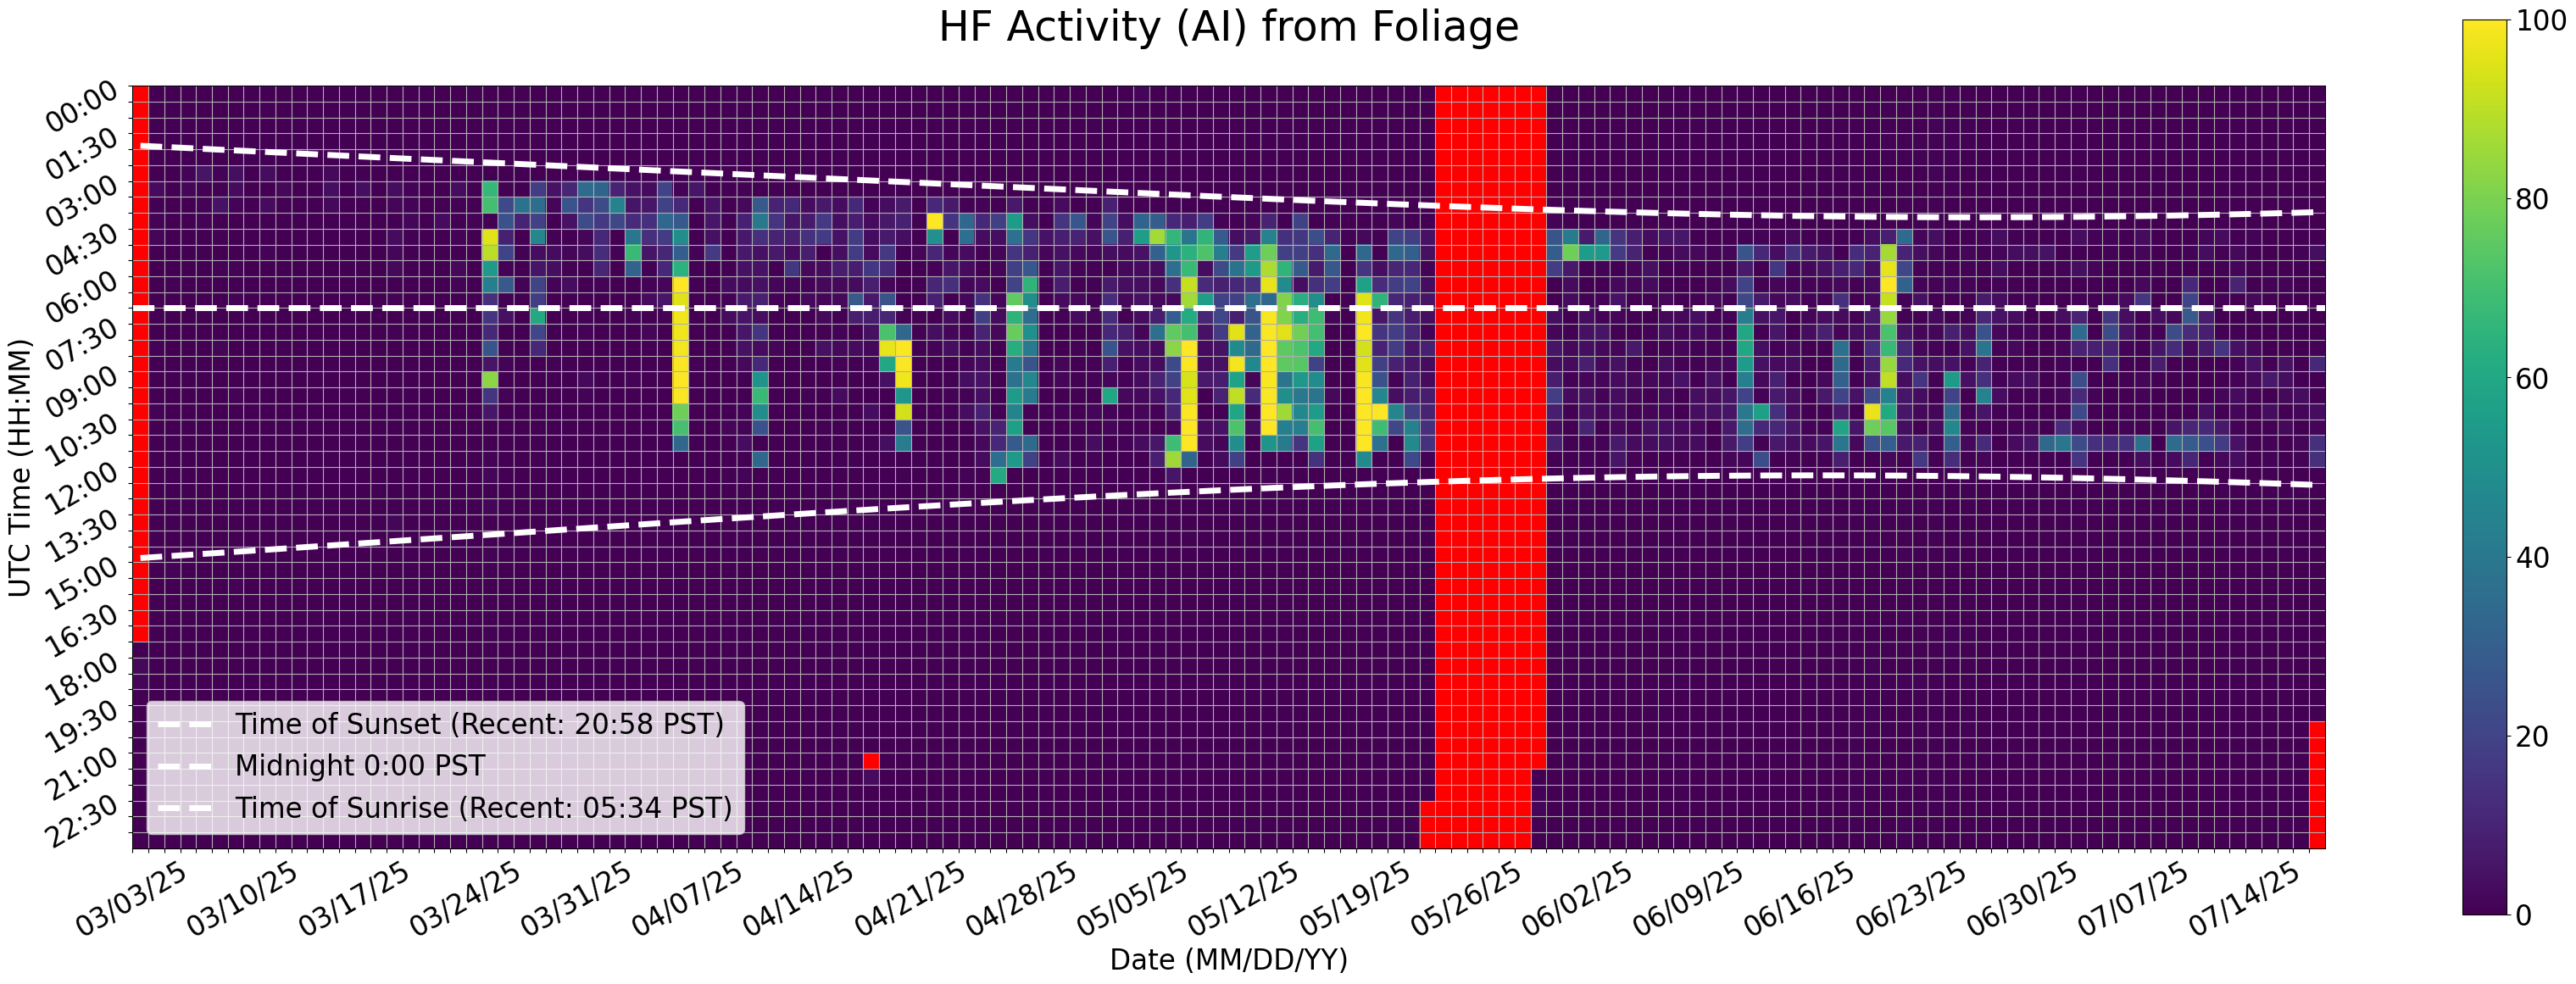

Source data for this figure (header and first rows):
Time (UTC), 03/03/25, 03/04/25, 03/05/25, 03/06/25, 03/07/25, 03/08/25, 03/09/25, 03/10/25, 03/11/25, 03/12/25, 03/13/25, 03/14/25, 03/15/25, 03/16/25, 03/17/25, 03/18/25, 03/19/25, 03/20/25, 03/21/25, 03/22/25, 03/23/25, 03/24/25, 03/25/25
00:00, , 0.0, 0.0, 0.0, 0.0, 0.0, 0.0, 0.0, 0.0, 0.0, 0.0, 0.0, 0.0, 0.0, 0.0, 0.0, 0.0, 0.0, 0.0, 0.0, 0.0, 0.5556, 0.0
00:30, , 0.0, 0.0, 0.0, 0.0, 0.0, 0.0, 0.0, 0.5556, 0.0, 0.0, 0.0, 0.0, 0.0, 0.0, 0.0, 0.0, 0.0, 0.0, 0.0, 0.0, 0.0, 0.0
01:00, , 0.0, 0.0, 0.0, 0.0, 0.0, 0.0, 0.0, 0.0, 0.0, 0.0, 0.0, 0.0, 0.0, 0.0, 0.0, 0.0, 0.0, 0.0, 0.0, 0.0, 0.0, 0.0
01:30, , 0.0, 0.0, 0.0, 0.0, 0.0, 0.0, 0.0, 0.0, 0.0, 0.0, 0.0, 0.0, 0.0, 0.0, 0.0, 0.0, 0.0, 0.0, 0.0, 0.0, 0.0, 0.0
02:00, , 0.0, 0.0, 0.0, 0.0, 0.0, 0.0, 0.0, 0.0, 0.0, 0.0, 0.0, 0.0, 0.0, 0.0, 0.0, 0.0, 0.0, 0.0, 0.0, 0.0, 0.0, 0.0
02:30, , 0.0, 0.0, 1.111, 5.556, 1.111, 3.889, 0.0, 3.333, 0.0, 0.0, 0.0, 2.222, 0.0, 0.0, 0.0, 0.0, 0.0, 0.0, 0.0, 0.0, 0.0, 0.0
03:00, , 2.778, 0.0, 1.667, 0.5556, 0.5556, 2.778, 0.0, 0.0, 2.222, 0.0, 0.0, 3.889, 0.0, 3.889, 0.0, 3.333, 1.111, 0.0, 0.0, 3.333, 0.0, 66.67
03:30, , 0.0, 0.0, 0.0, 1.111, 5.0, 1.111, 0.0, 2.778, 0.5556, 0.0, 0.0, 2.222, 0.0, 0.0, 0.0, 1.667, 1.111, 0.0, 0.5556, 0.5556, 0.0, 70.0
04:00, , 1.111, 0.0, 0.0, 1.111, 0.0, 0.0, 0.0, 0.0, 0.0, 0.0, 0.0, 0.0, 0.0, 0.0, 0.0, 0.0, 1.667, 0.0, 2.778, 0.0, 1.111, 0.0
04:30, , 1.667, 0.0, 0.0, 0.0, 0.5556, 0.0, 0.0, 0.0, 0.0, 0.0, 0.0, 0.0, 0.0, 0.0, 0.0, 2.778, 0.5556, 0.0, 0.0, 1.111, 0.0, 95.56
05:00, , 0.0, 0.0, 0.0, 0.0, 0.0, 0.0, 0.0, 1.111, 0.0, 0.0, 0.0, 0.0, 0.0, 0.0, 0.0, 1.667, 0.0, 0.0, 0.0, 0.0, 0.0, 90.0
05:30, , 0.0, 0.0, 0.0, 0.0, 1.111, 1.111, 0.0, 0.0, 0.0, 0.0, 0.0, 0.0, 0.0, 0.0, 0.0, 2.222, 0.0, 0.0, 0.0, 2.222, 0.0, 53.89
06:00, , 0.0, 0.5556, 0.0, 0.0, 0.0, 0.0, 0.0, 0.0, 0.0, 0.0, 0.0, 0.0, 0.0, 0.0, 0.0, 0.0, 0.0, 0.0, 0.0, 1.111, 0.0, 43.33
06:30, , 0.0, 0.0, 0.0, 0.0, 0.0, 1.111, 0.0, 0.0, 0.0, 0.0, 0.0, 0.0, 0.0, 0.0, 0.0, 1.111, 0.0, 0.0, 0.0, 0.0, 0.0, 13.89
07:00, , 0.0, 0.0, 0.0, 0.0, 0.0, 0.0, 0.0, 0.0, 0.0, 0.0, 0.0, 0.0, 0.0, 0.0, 0.0, 0.0, 0.0, 0.0, 0.0, 0.0, 0.0, 15.0
07:30, , 0.0, 0.0, 0.0, 0.0, 0.0, 0.0, 0.0, 0.0, 0.0, 0.0, 0.0, 0.0, 0.0, 0.0, 0.0, 0.5556, 0.0, 0.0, 0.0, 0.0, 0.0, 11.67
08:00, , 1.111, 0.0, 0.0, 0.0, 1.667, 0.0, 0.0, 0.0, 0.5556, 0.0, 0.0, 0.0, 0.0, 0.0, 0.0, 0.0, 0.0, 0.0, 0.0, 0.0, 0.0, 26.11
08:30, , 0.0, 0.0, 0.0, 0.0, 0.0, 0.0, 0.0, 0.0, 0.0, 0.0, 0.0, 0.0, 0.0, 0.0, 0.0, 0.0, 0.0, 0.0, 0.0, 0.0, 0.0, 5.556
09:00, , 0.0, 0.0, 0.0, 0.0, 0.0, 0.0, 0.0, 0.0, 0.0, 0.0, 0.0, 0.0, 0.0, 0.0, 0.0, 0.0, 0.0, 0.0, 0.0, 0.0, 0.0, 82.78
09:30, , 0.0, 0.0, 0.0, 0.0, 0.0, 1.111, 0.0, 0.0, 0.0, 0.0, 0.0, 0.0, 0.0, 0.0, 0.0, 0.0, 0.0, 0.0, 0.0, 0.0, 0.0, 15.56
10:00, , 1.111, 0.0, 0.0, 0.0, 0.0, 0.0, 0.0, 0.0, 0.0, 0.0, 0.0, 0.0, 0.0, 0.0, 0.0, 0.0, 0.0, 0.0, 0.0, 0.0, 0.0, 6.111
10:30, , 0.0, 0.0, 0.0, 0.0, 0.0, 0.0, 0.0, 0.0, 0.0, 0.0, 0.0, 0.0, 0.0, 0.0, 0.0, 0.0, 0.0, 0.0, 0.0, 0.0, 0.0, 0.0
11:00, , 0.0, 0.0, 0.0, 0.0, 0.0, 0.0, 0.0, 0.0, 0.0, 0.0, 0.0, 0.0, 0.0, 0.0, 0.0, 0.0, 0.0, 0.0, 0.0, 0.0, 0.0, 0.0
11:30, , 0.0, 0.0, 0.0, 0.0, 0.0, 0.0, 0.0, 0.0, 0.0, 0.0, 0.0, 0.0, 0.0, 0.0, 0.0, 0.0, 0.0, 0.0, 0.0, 0.0, 0.0, 1.111
12:00, , 0.0, 0.0, 0.0, 0.0, 0.0, 0.0, 0.0, 0.0, 0.0, 0.0, 0.0, 0.0, 0.0, 0.0, 0.0, 0.0, 0.0, 0.0, 0.0, 0.0, 0.0, 1.667
12:30, , 0.0, 0.0, 0.0, 0.0, 0.0, 0.0, 0.0, 0.0, 0.0, 0.0, 0.0, 0.0, 0.0, 0.0, 0.0, 0.0, 0.0, 0.0, 0.0, 0.0, 0.0, 0.0
13:00, , 0.0, 0.0, 0.0, 0.0, 0.0, 0.0, 0.0, 0.0, 0.0, 0.0, 0.0, 0.0, 0.0, 0.0, 0.0, 0.0, 0.0, 0.0, 0.0, 0.0, 0.0, 1.667
13:30, , 0.0, 0.0, 0.0, 0.0, 0.0, 0.0, 0.0, 0.0, 0.0, 0.0, 0.0, 0.0, 0.0, 0.0, 0.0, 1.667, 0.0, 0.0, 0.0, 0.0, 0.0, 0.0
14:00, , 0.0, 0.0, 0.0, 0.0, 0.0, 0.0, 0.0, 0.0, 0.0, 0.0, 0.0, 0.0, 0.0, 0.0, 0.0, 0.0, 0.0, 0.0, 0.0, 0.0, 0.0, 0.0
14:30, , 0.0, 0.0, 0.0, 0.0, 0.0, 0.0, 0.0, 0.0, 0.0, 0.0, 0.0, 0.0, 0.0, 0.0, 0.0, 0.0, 0.0, 0.0, 0.0, 0.0, 0.0, 0.5556
15:00, , 0.0, 1.111, 0.0, 0.0, 0.0, 0.0, 0.0, 0.0, 0.0, 0.0, 0.0, 0.0, 0.0, 0.0, 0.0, 0.0, 0.0, 0.0, 0.0, 0.0, 0.0, 0.5556
15:30, , 0.0, 0.0, 0.0, 0.0, 0.0, 1.111, 0.0, 0.0, 0.0, 0.0, 0.0, 0.0, 0.0, 0.0, 0.0, 0.0, 0.0, 0.0, 0.0, 0.0, 0.0, 0.0
16:00, , 0.5556, 0.0, 0.0, 0.0, 0.0, 0.0, 0.0, 0.0, 0.0, 0.0, 0.0, 0.0, 0.0, 0.0, 0.0, 0.0, 0.0, 0.0, 0.0, 0.0, 0.0, 0.0
16:30, , 0.0, 0.0, 0.0, 0.0, 0.0, 0.0, 0.0, 0.0, 0.0, 0.0, 0.5556, 0.0, 0.0, 0.0, 0.0, 0.0, 0.0, 0.0, 0.0, 0.0, 0.0, 0.0
17:00, , 0.0, 0.0, 0.0, 0.0, 0.0, 0.0, 0.0, 0.0, 0.0, 0.0, 0.0, 0.0, 0.0, 0.0, 0.0, 0.0, 0.0, 0.0, 0.0, 0.0, 0.0, 0.5556
17:30, 0.0, 0.0, 0.0, 0.0, 0.0, 0.0, 0.0, 0.0, 0.0, 0.0, 0.0, 0.0, 0.0, 0.0, 0.0, 0.0, 0.0, 0.0, 0.0, 0.0, 0.0, 0.0, 0.0
18:00, 2.222, 0.0, 0.0, 0.0, 0.0, 0.0, 0.0, 0.0, 0.0, 0.0, 0.0, 0.0, 0.0, 0.0, 0.0, 0.0, 0.0, 0.0, 0.0, 0.0, 0.0, 0.0, 0.0
18:30, 1.667, 0.0, 0.0, 0.0, 0.0, 0.0, 0.0, 0.0, 0.0, 0.0, 0.0, 0.0, 0.0, 0.0, 0.0, 0.0, 0.0, 0.0, 0.0, 0.0, 0.0, 0.0, 0.0
19:00, 0.0, 0.0, 0.0, 0.0, 0.0, 0.0, 0.0, 0.0, 0.0, 0.0, 0.0, 0.0, 0.0, 0.0, 0.0, 0.0, 0.0, 0.0, 0.0, 0.0, 0.0, 0.0, 0.0
19:30, 0.0, 0.0, 0.0, 0.0, 0.5556, 0.0, 0.0, 0.0, 0.0, 0.0, 0.0, 0.0, 0.0, 0.0, 0.0, 0.0, 0.5556, 0.0, 0.0, 0.0, 0.0, 0.0, 0.5556
20:00, 0.0, 0.0, 0.0, 0.0, 0.0, 0.0, 0.0, 0.0, 0.0, 0.0, 0.0, 0.0, 0.0, 0.0, 0.0, 0.0, 0.0, 0.0, 0.0, 0.0, 0.0, 0.0, 0.0
20:30, 0.0, 0.0, 0.0, 0.0, 0.0, 0.0, 0.5556, 0.0, 0.0, 0.0, 0.0, 0.0, 0.5556, 0.0, 0.0, 0.0, 0.0, 0.0, 0.0, 0.0, 0.0, 0.0, 0.0
21:00, 0.0, 0.0, 0.0, 0.0, 0.0, 0.0, 0.0, 0.0, 0.0, 0.0, 0.0, 0.0, 0.0, 0.0, 0.0, 0.0, 0.0, 0.0, 0.0, 0.0, 0.0, 0.0, 0.0
21:30, 0.0, 0.0, 0.0, 0.0, 0.0, 0.0, 0.0, 0.0, 0.0, 0.0, 0.0, 0.0, 0.0, 0.0, 0.0, 0.0, 0.0, 0.0, 0.0, 0.0, 0.0, 0.0, 0.0
22:00, 0.0, 0.0, 0.0, 0.0, 0.0, 0.0, 0.0, 0.0, 0.0, 0.0, 0.0, 0.0, 0.0, 0.0, 0.0, 0.0, 0.0, 0.0, 0.0, 0.0, 0.0, 0.0, 0.0
22:30, 0.0, 0.0, 0.0, 0.0, 0.0, 0.0, 0.0, 0.5556, 0.0, 0.0, 0.0, 0.0, 0.0, 0.0, 0.0, 0.0, 0.0, 0.0, 0.0, 0.0, 0.0, 0.0, 0.0
23:00, 0.0, 0.0, 0.0, 0.0, 0.0, 0.0, 0.0, 0.0, 0.0, 0.0, 0.0, 0.0, 0.0, 0.0, 0.0, 0.0, 0.0, 0.0, 0.0, 0.0, 0.0, 0.0, 0.0
23:30, 0.0, 0.0, 0.0, 0.0, 0.0, 0.0, 0.0, 0.0, 0.0, 0.0, 0.0, 0.0, 0.0, 0.0, 0.0, 0.0, 0.0, 0.0, 0.0, 0.0, 0.0, 0.0, 0.0
